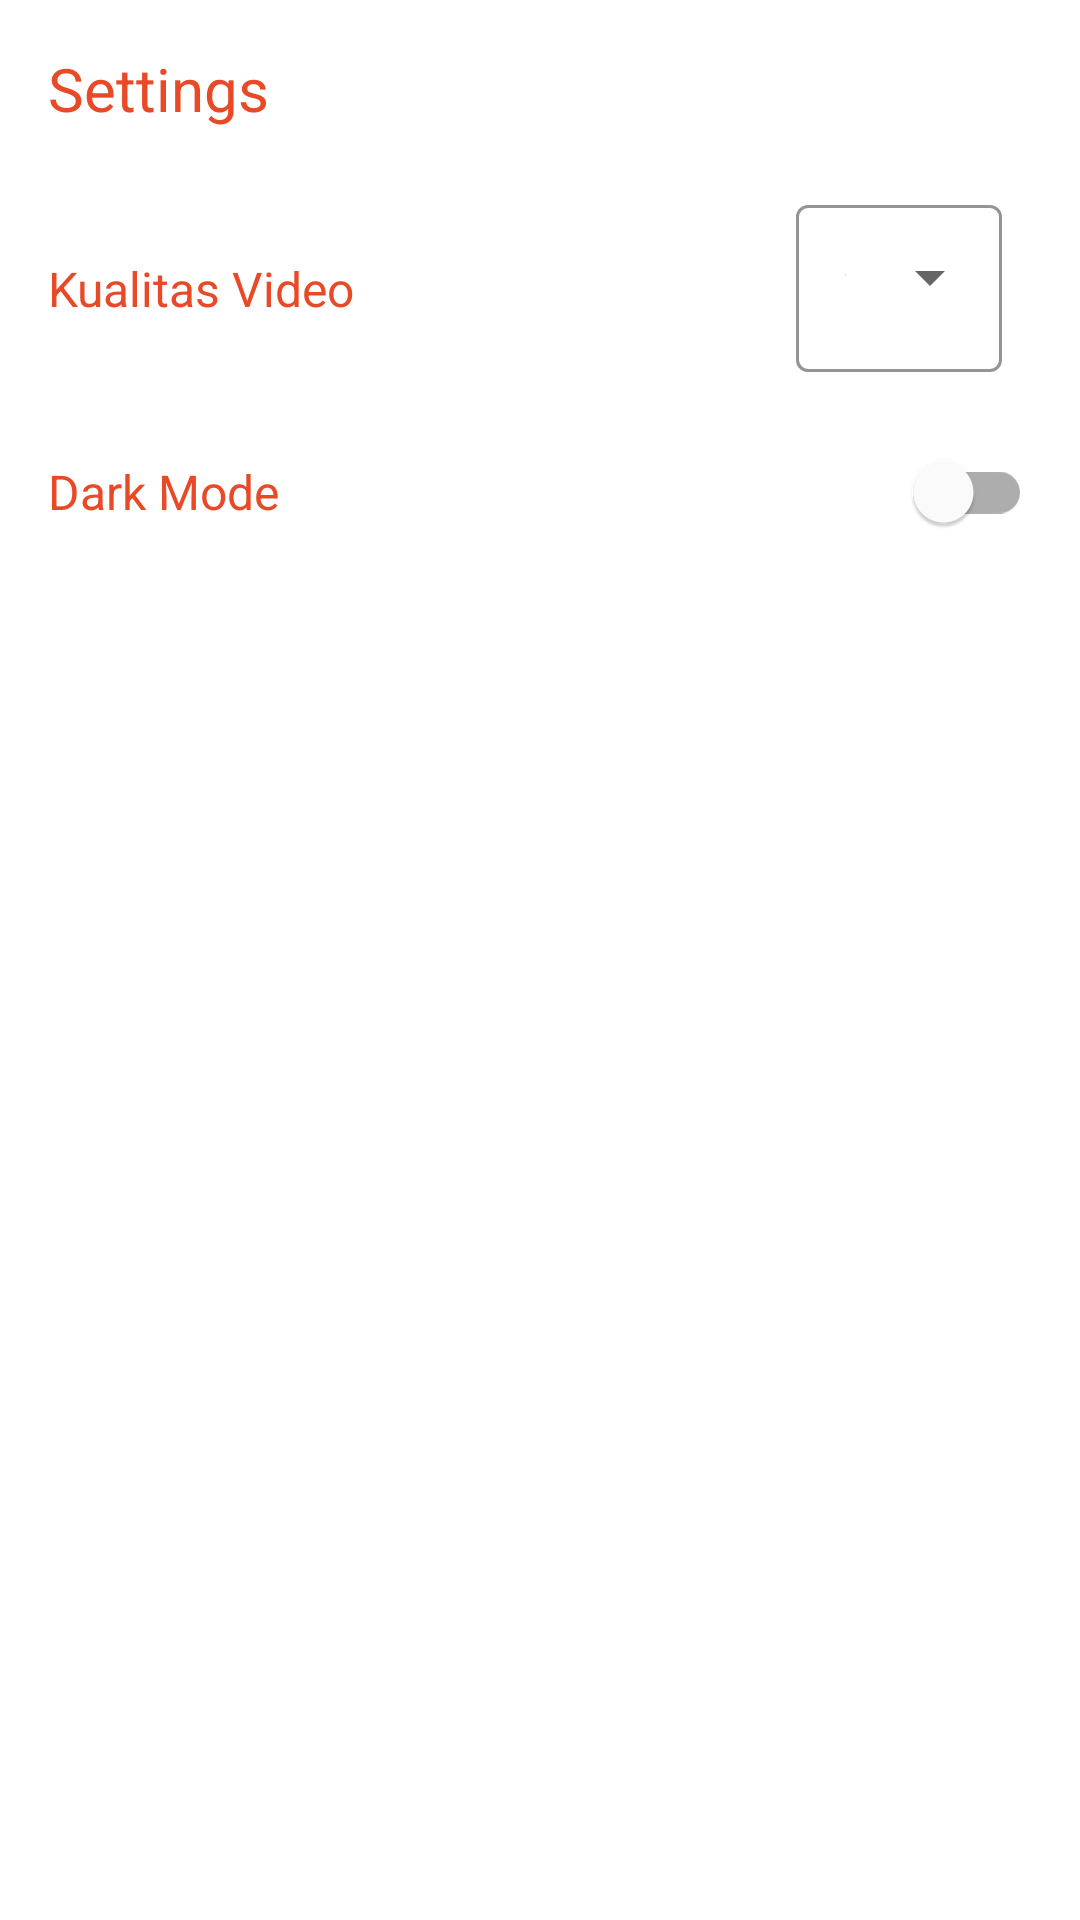

The Android layout XML behind this screen, and the referenced resources:
<!-- AndroidManifest.xml: application theme Theme.Blossom -->
<!-- res/layout/fragment_settings.xml -->
<?xml version="1.0" encoding="utf-8"?>
<LinearLayout xmlns:android="http://schemas.android.com/apk/res/android"
    xmlns:app="http://schemas.android.com/apk/res-auto"
    xmlns:tools="http://schemas.android.com/tools"
    android:layout_width="match_parent"
    android:layout_height="match_parent"
    android:orientation="vertical"
    android:padding="16dp">


    

    <TextView
        android:layout_width="match_parent"
        android:layout_height="wrap_content"
        android:text="Settings"
        android:textColor="@color/colorPrimary"
        android:textSize="20sp" />

    <LinearLayout
        android:layout_width="match_parent"
        android:layout_height="wrap_content"
        android:layout_marginTop="20dp"
        android:orientation="horizontal">

        <TextView
            android:layout_width="wrap_content"
            android:layout_height="wrap_content"
            android:layout_weight="1"
            android:text="Kualitas Video"
            android:textColor="@color/colorPrimary"
            android:textSize="16sp" />

        <com.google.android.material.textfield.TextInputLayout
            android:id="@+id/til_video_quality"
            style="@style/Widget.MaterialComponents.TextInputLayout.OutlinedBox.ExposedDropdownMenu"
            android:layout_width="wrap_content"
            android:layout_height="wrap_content"
            android:layout_marginStart="10dp"
            android:layout_marginEnd="10dp"
            app:boxStrokeColor="@color/colorPrimary">

            <AutoCompleteTextView
                android:id="@+id/actv_video_quality"
                android:layout_width="wrap_content"
                android:layout_height="wrap_content"
                android:inputType="none"
                android:text="720p"
                android:textColor="@color/colorPrimary"
                android:textSize="16sp" />
        </com.google.android.material.textfield.TextInputLayout>
    </LinearLayout>

    
    <com.google.android.material.switchmaterial.SwitchMaterial
        android:id="@+id/switchDarkMode"
        android:layout_width="match_parent"
        android:layout_height="wrap_content"
        android:layout_marginTop="16dp"
        android:text="Dark Mode"
        android:textColor="@color/colorPrimary"
        android:textSize="16sp" />


</LinearLayout>
<!-- resources referenced by this layout -->
<resources>
  <color name="colorPrimary">#E84A28</color>
  <style name="Theme.Blossom" parent="Theme.MaterialComponents.Light.NoActionBar">
          
          <item name="colorPrimary">@color/colorPrimary</item>
          <item name="colorPrimaryVariant">@color/colorAccent</item>
          <item name="colorOnPrimary">@color/colorAccentDarkMode</item>
          
          <item name="colorSecondary">@color/colorAccent</item>
          <item name="colorSecondaryVariant">@color/colorPrimaryDark</item>
          <item name="colorOnSecondary">@color/colorAccentDarkMode</item>
          
          <item name="android:statusBarColor" tools:targetApi="l">?attr/colorPrimaryVariant</item>
          
          <item name="bottomSheetDialogTheme">@style/CustomBottomSheetDialog</item>
          <item name="dialogTheme">@style/CustomBottomSheet</item>
          <item name="fontFamily">@font/uni_neue_bold_full</item>
      </style>
  <color name="colorAccent">#FFA07A</color>
  <color name="colorAccentDarkMode">#FFA07A</color>
  <color name="colorPrimaryDark">#98FB98</color>
  <style name="CustomBottomSheetDialog" parent="@style/ThemeOverlay.MaterialComponents.BottomSheetDialog">
          <item name="bottomSheetStyle">@style/CustomBottomSheet</item>
      </style>
  <style name="CustomBottomSheet" parent="Widget.MaterialComponents.BottomSheet">
          <item name="shapeAppearanceOverlay">@style/CustomShapeAppearanceBottomSheetDialog</item>
      </style>
  <style name="CustomShapeAppearanceBottomSheetDialog" parent="">
          <item name="cornerFamily">rounded</item>
          <item name="cornerSizeTopRight">16dp</item>
          <item name="cornerSizeTopLeft">16dp</item>
          <item name="cornerSizeBottomRight">0dp</item>
          <item name="cornerSizeBottomLeft">0dp</item>
      </style>
</resources>
